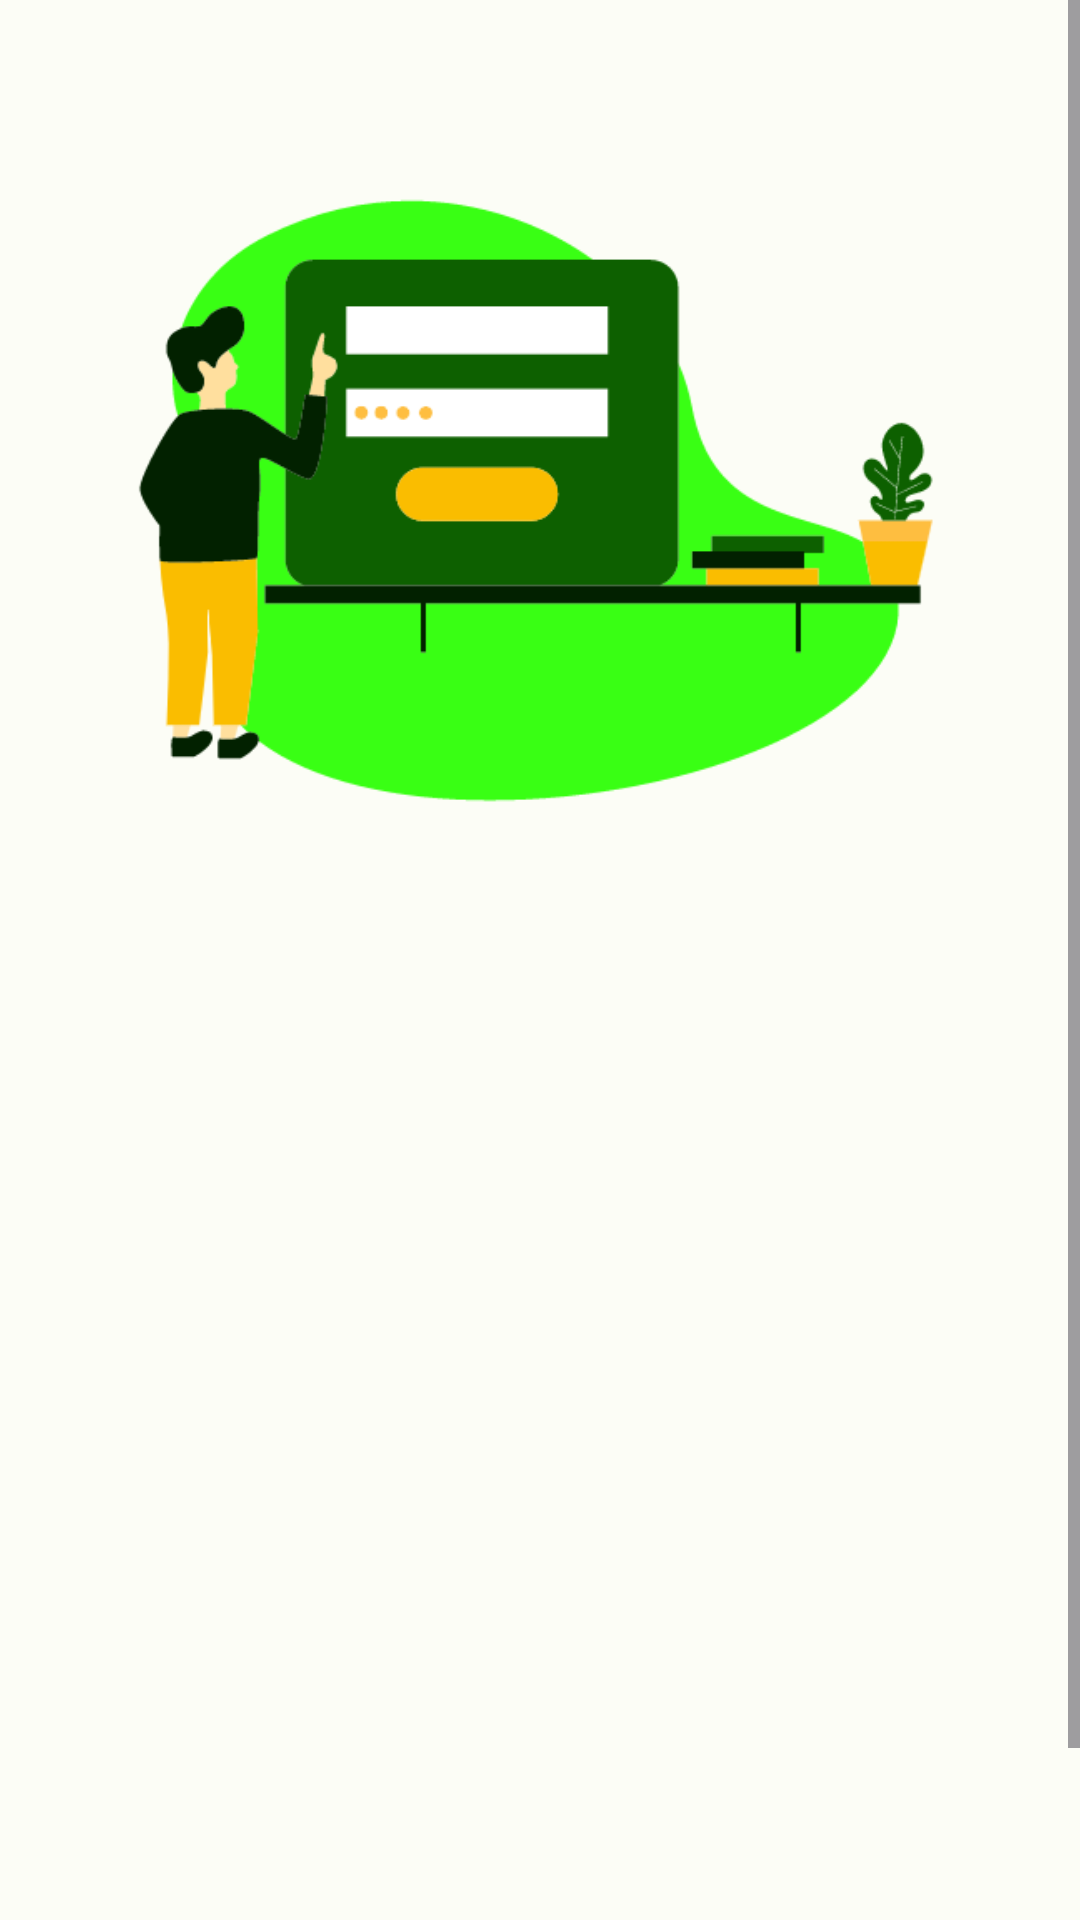

This screen was rendered from an Android layout file. Write that file and the resources it references.
<!-- AndroidManifest.xml: application theme Theme.StoryApp -->
<!-- res/layout/activity_register.xml -->
<?xml version="1.0" encoding="utf-8"?>
<ScrollView xmlns:android="http://schemas.android.com/apk/res/android"
    xmlns:app="http://schemas.android.com/apk/res-auto"
    xmlns:tools="http://schemas.android.com/tools"
    android:layout_height="match_parent"
    android:layout_width="match_parent">

    <androidx.constraintlayout.widget.ConstraintLayout
        android:layout_width="match_parent"
        android:layout_height="wrap_content"
        android:padding="16dp"
        tools:context=".auth.register.RegisterActivity">

        <androidx.constraintlayout.widget.Guideline
            android:id="@+id/guideline"
            android:layout_width="wrap_content"
            android:layout_height="wrap_content"
            android:orientation="horizontal"
            app:layout_constraintGuide_percent="0.0" />

        <ImageView
            android:id="@+id/image_register"
            android:layout_width="0dp"
            android:layout_height="0dp"
            android:importantForAccessibility="no"
            app:layout_constraintBottom_toTopOf="@+id/guideline2"
            app:layout_constraintEnd_toEndOf="parent"
            app:layout_constraintHorizontal_bias="1.0"
            app:layout_constraintStart_toStartOf="parent"
            app:layout_constraintTop_toTopOf="@+id/guideline"
            app:layout_constraintVertical_bias="1.0"
            app:srcCompat="@drawable/sign_up" />

        <androidx.constraintlayout.widget.Guideline
            android:id="@+id/guideline2"
            android:layout_width="wrap_content"
            android:layout_height="wrap_content"
            android:orientation="horizontal"
            app:layout_constraintGuide_percent="0.4" />

        <TextView
            android:id="@+id/title_register"
            android:layout_width="wrap_content"
            android:layout_height="wrap_content"
            android:layout_marginTop="12dp"
            android:text="@string/welcome"
            android:alpha="0"
            app:layout_constraintStart_toStartOf="parent"
            app:layout_constraintTop_toBottomOf="@+id/guideline2" />

        <TextView
            android:id="@+id/description_register"
            android:layout_width="wrap_content"
            android:layout_height="wrap_content"
            android:layout_marginTop="4dp"
            android:text="@string/please_register_to_start_sharing_your_story_with_the_world"
            android:alpha="0"
            app:layout_constraintStart_toStartOf="parent"
            app:layout_constraintTop_toBottomOf="@+id/title_register" />

        <TextView
            android:id="@+id/txt_register_name"
            android:layout_width="wrap_content"
            android:layout_height="wrap_content"
            android:layout_marginTop="24dp"
            android:text="@string/name"
            android:alpha="0"
            app:layout_constraintStart_toStartOf="parent"
            app:layout_constraintTop_toBottomOf="@+id/description_register" />

        <com.google.android.material.textfield.TextInputLayout
            android:id="@+id/layout_register_name"
            style="@style/Widget.Material3.TextInputLayout.OutlinedBox"
            android:layout_width="match_parent"
            android:layout_height="wrap_content"
            android:alpha="0"
            app:layout_constraintEnd_toEndOf="parent"
            app:layout_constraintStart_toStartOf="parent"
            app:layout_constraintTop_toBottomOf="@+id/txt_register_name">

            <com.google.android.material.textfield.TextInputEditText
                android:id="@+id/ed_register_name"
                android:layout_width="match_parent"
                android:layout_height="wrap_content"
                android:ems="10"
                android:importantForAccessibility="no"
                android:inputType="text"
                tools:ignore="VisualLintTextFieldSize" />
        </com.google.android.material.textfield.TextInputLayout>

        <TextView
            android:id="@+id/txt_register_email"
            android:layout_width="wrap_content"
            android:layout_height="wrap_content"
            android:layout_marginTop="8dp"
            android:text="@string/email"
            android:alpha="0"
            app:layout_constraintStart_toStartOf="parent"
            app:layout_constraintTop_toBottomOf="@+id/layout_register_name" />

        <com.google.android.material.textfield.TextInputLayout
            android:id="@+id/layout_register_email"
            android:layout_width="match_parent"
            android:layout_height="wrap_content"
            android:alpha="0"
            app:layout_constraintEnd_toEndOf="parent"
            app:layout_constraintStart_toStartOf="parent"
            app:layout_constraintTop_toBottomOf="@+id/txt_register_email">

            <com.yosha10.storyapp.ui.customview.EmailEditText
                android:id="@+id/ed_register_email"
                android:layout_width="match_parent"
                android:layout_height="wrap_content"
                android:ems="10"
                android:importantForAccessibility="no"
                android:inputType="textEmailAddress"
                tools:ignore="VisualLintTextFieldSize" />
        </com.google.android.material.textfield.TextInputLayout>

        <TextView
            android:id="@+id/txt_register_password"
            android:layout_width="wrap_content"
            android:layout_height="wrap_content"
            android:layout_marginTop="8dp"
            android:text="@string/password"
            android:alpha="0"
            app:layout_constraintStart_toStartOf="parent"
            app:layout_constraintTop_toBottomOf="@+id/layout_register_email" />

        <com.google.android.material.textfield.TextInputLayout
            android:id="@+id/layout_register_password"
            android:layout_width="match_parent"
            android:layout_height="wrap_content"
            android:alpha="0"
            app:layout_constraintEnd_toEndOf="parent"
            app:layout_constraintStart_toStartOf="parent"
            app:layout_constraintTop_toBottomOf="@+id/txt_register_password"
            app:passwordToggleEnabled="true">

            <com.yosha10.storyapp.ui.customview.PasswordEditText
                android:id="@+id/ed_register_password"
                android:layout_width="match_parent"
                android:layout_height="wrap_content"
                android:ems="10"
                android:importantForAccessibility="no"
                android:inputType="textPassword"
                app:passwordToggleEnabled="true"
                tools:ignore="VisualLintTextFieldSize" />
        </com.google.android.material.textfield.TextInputLayout>

        <Button
            android:id="@+id/btn_signup"
            android:layout_width="match_parent"
            android:layout_height="wrap_content"
            android:layout_marginTop="24dp"
            android:text="@string/sign_up"
            android:alpha="0"
            app:layout_constraintEnd_toEndOf="parent"
            app:layout_constraintStart_toStartOf="parent"
            app:layout_constraintTop_toBottomOf="@+id/layout_register_password"
            tools:ignore="VisualLintButtonSize" />

        <ProgressBar
            android:id="@+id/loading"
            android:layout_width="48dp"
            android:layout_height="48dp"
            android:visibility="gone"
            app:layout_constraintBottom_toBottomOf="parent"
            app:layout_constraintEnd_toEndOf="parent"
            app:layout_constraintStart_toStartOf="parent"
            app:layout_constraintTop_toTopOf="parent" />
    </androidx.constraintlayout.widget.ConstraintLayout>
</ScrollView>
<!-- resources referenced by this layout -->
<resources>
  <string name="email">Email</string>
  <string name="name">Name</string>
  <string name="password">Password</string>
  <string name="please_register_to_start_sharing_your_story_with_the_world">Please register to start sharing your story with the world.</string>
  <string name="sign_up">SIGN UP</string>
  <string name="welcome">Welcome!</string>
  <color name="md_theme_light_primary">#106E00</color>
  <color name="md_theme_light_onPrimary">#FFFFFF</color>
  <color name="md_theme_light_primaryContainer">#79FF5B</color>
  <color name="md_theme_light_onPrimaryContainer">#022100</color>
  <color name="md_theme_light_secondary">#785900</color>
  <color name="md_theme_light_onSecondary">#FFFFFF</color>
  <color name="md_theme_light_secondaryContainer">#FFDF9E</color>
  <color name="md_theme_light_onSecondaryContainer">#261A00</color>
  <color name="md_theme_light_tertiary">#BB0054</color>
  <color name="md_theme_light_onTertiary">#FFFFFF</color>
  <color name="md_theme_light_tertiaryContainer">#FFD9DF</color>
  <color name="md_theme_light_onTertiaryContainer">#3F0018</color>
  <color name="md_theme_light_error">#BA1A1A</color>
  <color name="md_theme_light_errorContainer">#FFDAD6</color>
  <color name="md_theme_light_onError">#FFFFFF</color>
  <color name="md_theme_light_onErrorContainer">#410002</color>
  <color name="md_theme_light_background">#FCFDF6</color>
  <color name="md_theme_light_onBackground">#1A1C18</color>
  <color name="md_theme_light_surface">#FCFDF6</color>
  <color name="md_theme_light_onSurface">#1A1C18</color>
  <color name="md_theme_light_surfaceVariant">#DFE4D7</color>
  <color name="md_theme_light_onSurfaceVariant">#43483F</color>
  <color name="md_theme_light_outline">#73796E</color>
  <color name="md_theme_light_inverseOnSurface">#F1F1EA</color>
  <color name="md_theme_light_inverseSurface">#2F312D</color>
  <color name="md_theme_light_inversePrimary">#2AE500</color>
</resources>
